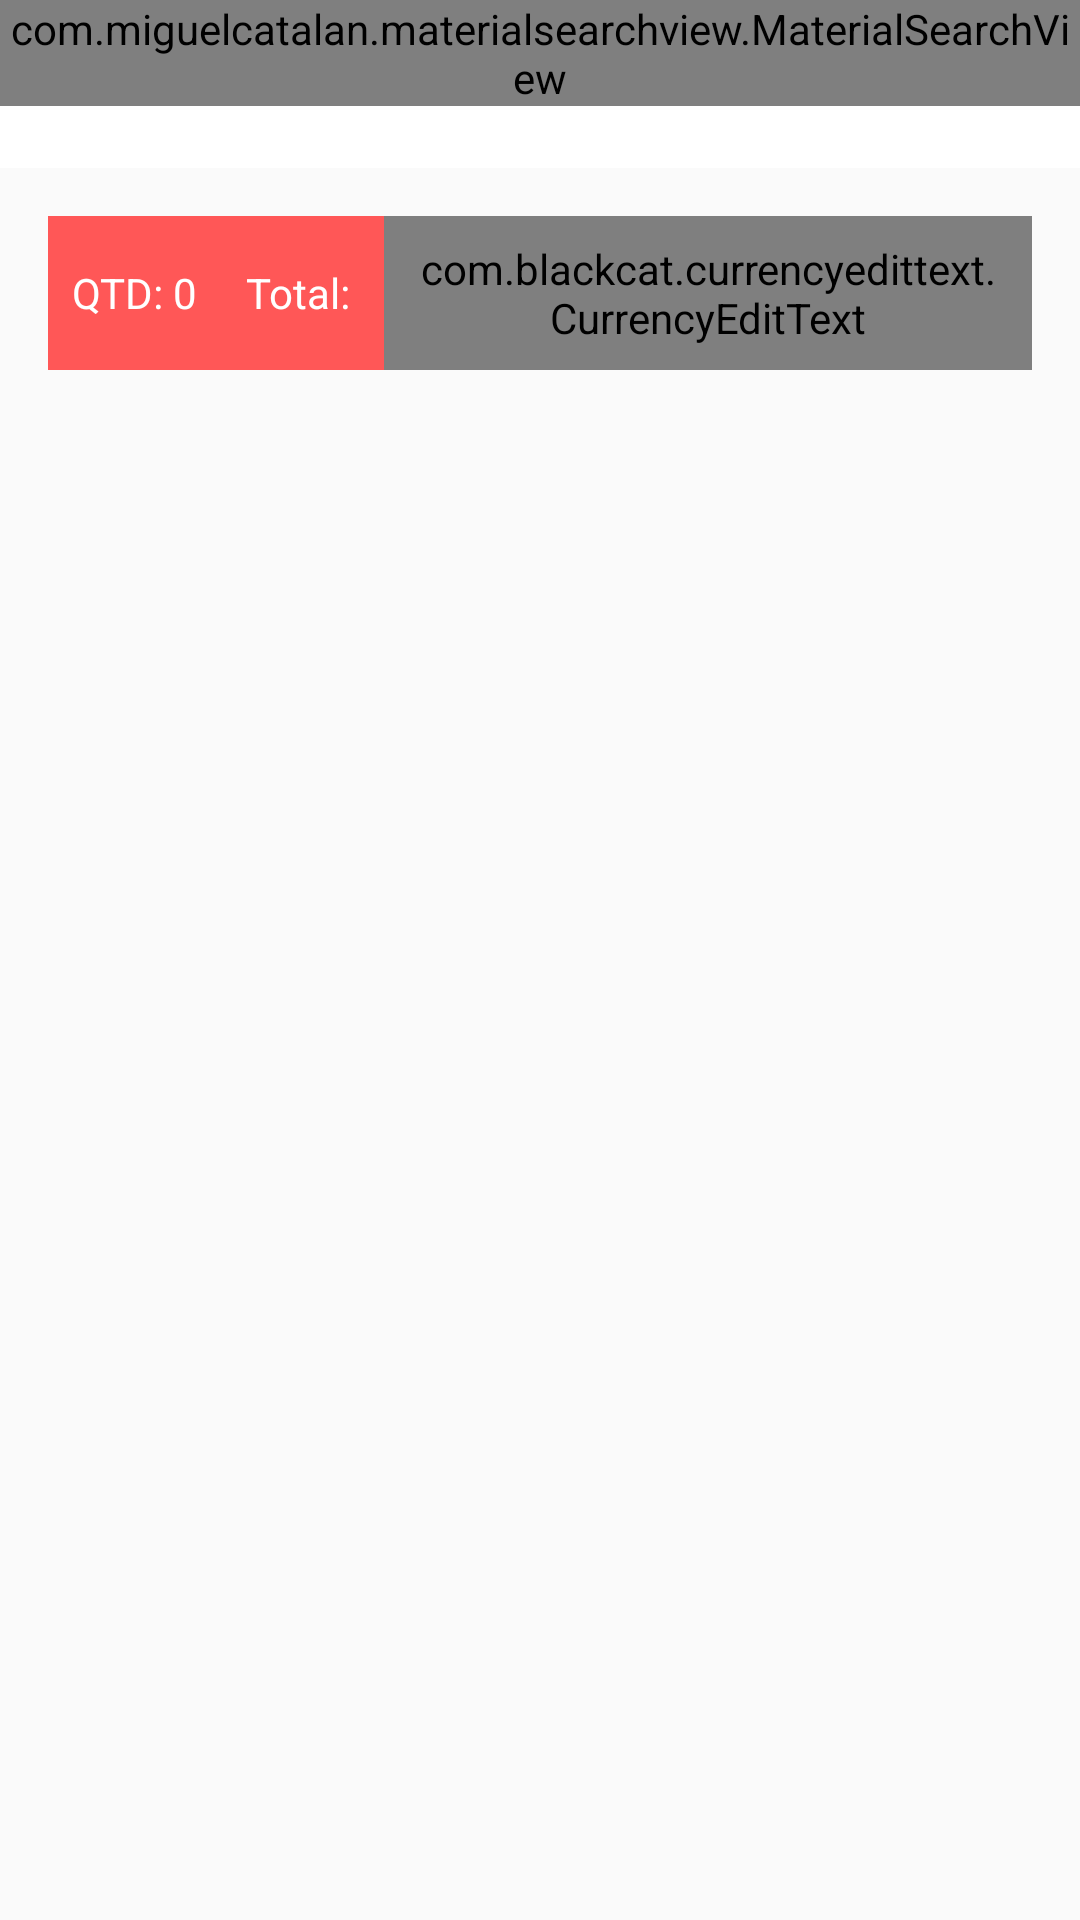

Here is an Android app screen rendered from its layout file. Give the layout XML and the strings, colors and styles it references.
<!-- AndroidManifest.xml: application theme Theme.WasteLess -->
<!-- res/layout/activity_carrinho.xml -->
<LinearLayout xmlns:android="http://schemas.android.com/apk/res/android"
    xmlns:app="http://schemas.android.com/apk/res-auto"
    xmlns:tools="http://schemas.android.com/tools"
    android:layout_width="match_parent"
    android:layout_height="match_parent"
    android:orientation="vertical"
    tools:context=".activity.activity.CarrinhoActivity">

    <include
        android:id="@+id/include"
        layout="@layout/toolbar"
        android:layout_width="match_parent"
        android:layout_height="wrap_content" />

    <LinearLayout
        android:layout_width="match_parent"
        android:layout_height="wrap_content"
        android:layout_margin="16dp"
        android:background="@color/colorPrimary"
        android:gravity="center"
        android:orientation="horizontal">

        <TextView
            android:id="@+id/textCarrinhoQtd"
            android:layout_width="wrap_content"
            android:layout_height="wrap_content"
            android:padding="8dp"
            android:text="QTD: 0"
            android:textColor="@color/white" />

        <TextView
            android:id="@+id/textView7"
            android:layout_width="wrap_content"
            android:layout_height="wrap_content"
            android:padding="8dp"
            android:text="Total: "
            android:textColor="@color/white" />

        <com.blackcat.currencyedittext.CurrencyEditText
            android:id="@+id/textCarrinhoTotal"
            android:layout_width="wrap_content"
            android:layout_height="wrap_content"
            android:focusable="false"
            android:inputType="none"
            android:padding="8dp"
            android:text="R$ 0"
            android:textColor="@color/white" />


    </LinearLayout>


    <androidx.recyclerview.widget.RecyclerView
        android:id="@+id/recyclerProdutosCarrinho"
        android:layout_width="match_parent"
        android:layout_height="match_parent"
        android:layout_marginLeft="16dp"
        android:layout_marginRight="16dp"
        android:layout_marginBottom="16dp" />


</LinearLayout>
<!-- res/layout/toolbar.xml (included above) -->
<?xml version="1.0" encoding="utf-8"?>
<FrameLayout xmlns:android="http://schemas.android.com/apk/res/android"
    android:layout_width="match_parent"
    android:layout_height="match_parent">

    <androidx.appcompat.widget.Toolbar
        android:id="@+id/toolbar"
        android:layout_width="match_parent"
        android:layout_height="?attr/actionBarSize"
        android:background="?attr/colorPrimary"
        android:minHeight="?attr/actionBarSize"
        android:theme="?attr/actionBarTheme" />

    <com.miguelcatalan.materialsearchview.MaterialSearchView
        android:id="@+id/materialSearchViewId"
        android:layout_width="match_parent"
        android:layout_height="wrap_content" />

    <com.miguelcatalan.materialsearchview.MaterialSearchView
        android:id="@+id/materialSearchViewIdTudo"
        android:layout_width="match_parent"
        android:layout_height="wrap_content" />

</FrameLayout>
<!-- resources referenced by this layout -->
<resources>
  <color name="colorPrimary">#FF5757</color>
  <color name="white">#FFFFFFFF</color>
  <style name="Theme.WasteLess" parent="Base.Theme.WasteLess" />
  <style name="Base.Theme.WasteLess" parent="Theme.AppCompat.Light.NoActionBar">
          <item name="colorPrimary">@color/primaria</item>
          <item name="colorPrimaryVariant">@color/secundaria</item>
          <item name="colorSecondary">#FB2A2A</item>
  
          
          
  
      </style>
  <color name="primaria">#FFFFFF</color>
  <color name="secundaria">#FF5757</color>
</resources>
